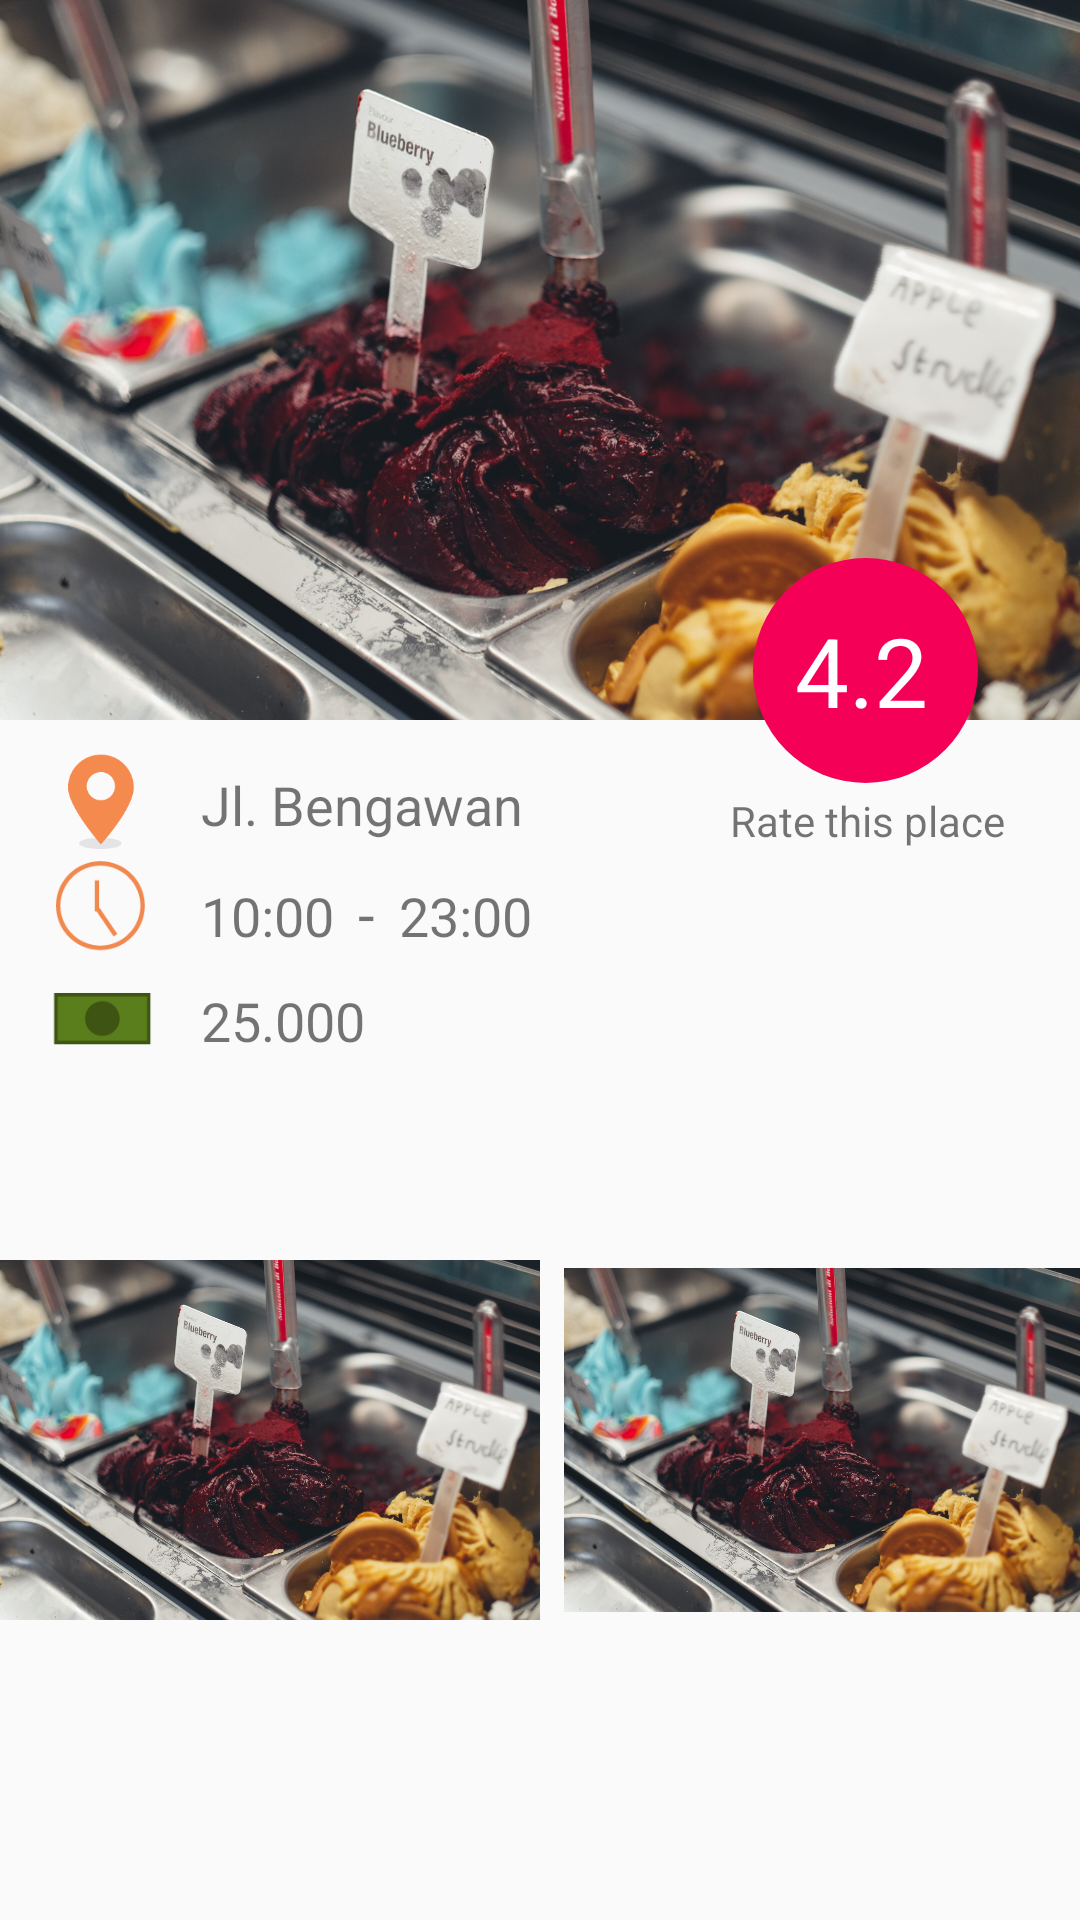

Write the Android layout XML for this screen, with the resource values it uses.
<!-- AndroidManifest.xml: application theme AppTheme -->
<!-- res/layout/activity_content.xml -->
<?xml version="1.0" encoding="utf-8"?>
<RelativeLayout xmlns:android="http://schemas.android.com/apk/res/android"
    xmlns:tools="http://schemas.android.com/tools"
    android:id="@+id/activity_content"
    android:layout_width="match_parent"
    android:layout_height="match_parent"
    tools:context="com.example.dzikra.tweetfood.ContentActivity"
    android:orientation="vertical">
    <ImageView
        android:layout_width="match_parent"
        android:layout_height="240dp"
        android:src="@drawable/placeholder"
        android:scaleType="centerCrop"
        android:id="@+id/imageContent"/>

    <LinearLayout
        android:layout_below="@id/imageContent"
        android:layout_width="match_parent"
        android:layout_height="wrap_content"
        android:orientation="horizontal"
        android:id="@+id/layout_location"
        >
        <ImageView
            android:layout_width="35dp"
            android:layout_height="35dp"
            android:src="@drawable/location"
            android:layout_marginLeft="16dp"
            android:layout_marginTop="8dp"
            />
        <TextView
            android:layout_width="wrap_content"
            android:layout_height="wrap_content"
            android:id="@+id/location"
            android:text="Jl. Bengawan "
            android:layout_marginTop="16dp"
            android:textSize="18sp"
            android:layout_marginLeft="16dp"/>


    </LinearLayout>
    <LinearLayout
        android:layout_width="match_parent"
        android:layout_height="wrap_content"
        android:orientation="horizontal"
        android:layout_below="@id/layout_location"
        android:id="@+id/time_layout">
        <ImageView
            android:layout_width="35dp"
            android:layout_height="35dp"
            android:src="@drawable/clock"
            android:layout_marginLeft="16dp"
            android:layout_marginTop="2dp"
            />
        <TextView
            android:layout_width="wrap_content"
            android:layout_height="wrap_content"
            android:id="@+id/OpenHour"
            android:text="10:00"
            android:layout_marginTop="8dp"
            android:textSize="18sp"
            android:layout_marginLeft="16sp"/>
        <TextView
            android:layout_width="wrap_content"
            android:layout_height="wrap_content"
            android:text="-"
            android:layout_marginTop="8dp"
            android:textSize="20dp"
            android:layout_marginLeft="8dp"/>
        <TextView
            android:layout_width="wrap_content"
            android:layout_height="wrap_content"
            android:text="23:00"
            android:layout_marginTop="8dp"
            android:textSize="18sp"
            android:layout_marginLeft="8dp"
            android:id="@+id/ClosingHour"/>
    </LinearLayout>
    <LinearLayout
        android:layout_width="match_parent"
        android:layout_height="wrap_content"
        android:orientation="horizontal"
        android:id="@+id/price_layout"
        android:layout_below="@id/time_layout">
        <ImageView
            android:layout_width="35dp"
            android:layout_height="35dp"
            android:src="@drawable/money"
            android:layout_marginLeft="16dp"
            android:layout_marginTop="2dp"
            />
        <TextView
            android:layout_width="wrap_content"
            android:layout_height="wrap_content"
            android:id="@+id/price"
            android:text="25.000"
            android:layout_marginTop="8dp"
            android:textSize="18sp"
            android:layout_marginLeft="16sp"
            />
    </LinearLayout>
    <LinearLayout
        android:layout_width="match_parent"
        android:orientation="horizontal"
        android:layout_height="wrap_content"
        android:id="@+id/gallery_layout"
        android:layout_below="@id/time_layout">

        <ImageView
            android:layout_width="wrap_content"
            android:layout_height="wrap_content"
            android:src="@drawable/placeholder"
            android:layout_weight="1"
            android:id="@+id/imageView2" />
        <ImageView
            android:layout_width="wrap_content"
            android:layout_height="wrap_content"
            android:src="@drawable/placeholder"
            android:layout_weight="1"
            android:layout_marginLeft="8dp"/>
    </LinearLayout>

    <TextView
        android:layout_width="wrap_content"
        android:layout_height="wrap_content"
        android:text="4.2"
        android:background="@drawable/star_cicle"
        android:paddingTop="16dp"
        android:paddingLeft="14dp"
        android:textSize="32sp"
        android:textColor="#ffffff"
        android:layout_marginRight="34dp"
        android:layout_marginEnd="34dp"
        android:layout_marginBottom="22dp"
        android:id="@+id/getRating"
        android:layout_above="@+id/time_layout"
        android:layout_alignParentRight="true"
        android:layout_alignParentEnd="true" />

    <TextView
        android:layout_width="wrap_content"
        android:layout_height="wrap_content"
        android:text="Rate this place"
        android:id="@+id/rateThisPlace"
        android:layout_above="@+id/time_layout"
        android:layout_alignParentRight="true"
        android:layout_alignParentEnd="true"
        android:layout_marginRight="25dp"
        android:layout_marginEnd="25dp" />
</RelativeLayout>
<!-- resources referenced by this layout -->
<resources>
  <!-- drawable clock: png bitmap (drawable, 2096 bytes) -->
  <!-- drawable location: png bitmap (drawable, 2268 bytes) -->
  <!-- drawable money: png bitmap (drawable, 881 bytes) -->
  <!-- drawable placeholder: jpg bitmap (drawable, 815124 bytes) -->
  <!-- drawable star_cicle (drawable) -->
  <?xml version="1.0" encoding="utf-8"?>
  <shape xmlns:android="http://schemas.android.com/apk/res/android"
      android:shape="oval"
      >
      <solid android:color="#F50057">
  
      </solid>
      <corners
          android:radius="10dp"
          android:bottomLeftRadius="50dp"
          android:bottomRightRadius="50dp"
          android:topLeftRadius="50dp"
          android:topRightRadius="50dp">
  
      </corners>
  
      <size
          android:width="75dp"
          android:height="75dp"
          ></size>
  </shape>
  <style name="AppTheme" parent="Theme.AppCompat.Light.NoActionBar">
          
          <item name="colorPrimary">#00897B</item>
          <item name="colorPrimaryDark">#00695C</item>
          <item name="colorAccent">#FF9800</item>
      </style>
</resources>
